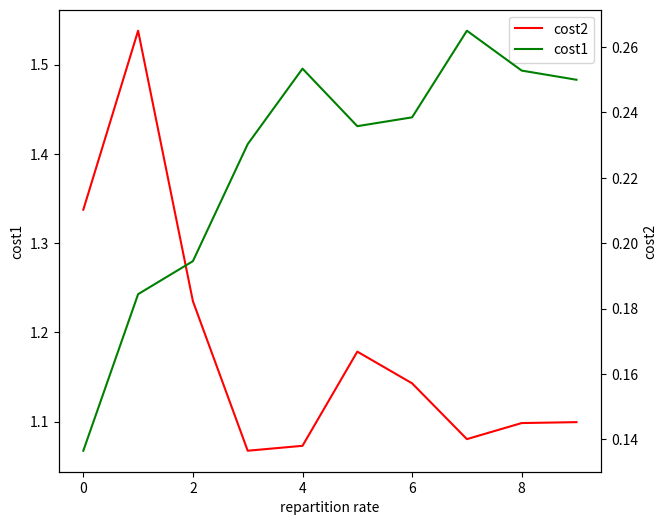

Write the Python code that produced this figure. (Note: this script raises an exception after producing the figure.)
# 导入相关数据包
import matplotlib.pyplot as plt
import pandas as pd

a=[0.0923,0.7279,
0.04139999999999999,0.6626,
0.023099999999999996,0.6022,
0.021599999999999994,0.6059,
0.023999999999999994,0.5922,
0.010999999999999996,0.5659,
0.026599999999999985,0.6079,
0.018299999999999997,0.5698,
0.015099999999999988,0.5791,
0.020599999999999993,0.5884]
x=range(10)
y1=[]
y2=[]
print((len(a)/2))
for i in range(int(len(a)/2)):
    y1.append(a[i*2])
    y2.append(a[i*2+1])

"""
for i in range(len(y1)):
    y1[i] = (0.1+y1[i])/0.1
for i in range(len(y2)):
    y2[i] = (1-y2[i])
"""

print(y1)
print(y2)

x=range(10)
"""
# 5

y1=[0.0675, 0.10759999999999997, 0.046999999999999986, 0.013499999999999984, 0.014600000000000002, 0.03569999999999998, 0.028599999999999987, 0.016099999999999975, 0.019699999999999995, 0.0199] 
y2=[0.8635, 0.8156, 0.8055, 0.7697, 0.7466, 0.7642, 0.7615, 0.735, 0.7472, 0.75]


# 8
y1=[0.0592, 0.05160000000000001, 0.017499999999999988, 0.06190000000000001, 0.026100000000000012, 0.028799999999999992, 0.03520000000000001, 0.016399999999999998, 0.013800000000000007, 0.012300000000000005] 
y2=[0.7679, 0.6972, 0.6476, 0.7165, 0.6672, 0.6531, 0.6381, 0.6537, 0.6479, 0.6256]

# 10分区 
y1=[0.0923, 0.04139999999999999, 0.023099999999999996, 0.021599999999999994, 0.023999999999999994, 0.010999999999999996, 0.026599999999999985, 0.018299999999999997, 0.015099999999999988, 0.020599999999999993]
y2=[0.7279, 0.6626, 0.6022, 0.6059, 0.5922, 0.5659, 0.6079, 0.5698, 0.5791, 0.5884]

#12
y1=[0.059766666666666676, 0.03396666666666667, 0.02326666666666667, 0.024766666666666673, 0.02896666666666667, 0.031066666666666673, 0.013766666666666677, 0.02956666666666667, 0.02176666666666667, 0.012966666666666668] 
y2=[0.67, 0.592, 0.5509, 0.5705, 0.5466, 0.5497, 0.5483, 0.5619, 0.5545, 0.5267]
"""

p=10
base=1/p
for i in range(len(y1)):
    y1[i] = (base+y1[i])/base
for i in range(len(y2)):
    y2[i] = (1-y2[i])

#print(y1)
#print(y2)

def pic(x,y1,y2,png,p):
    base=1/p
    for i in range(len(y1)):
        y1[i] = (base+y1[i])/base
    for i in range(len(y2)):
        y2[i] = (1-y2[i])

    fig = plt.figure(figsize=(7,6),dpi=600)
    # 添加Axes坐标轴实例，创建1个画板
    ax = fig.add_subplot(111)  
    # 制作第一条折现
    lin1 = ax.plot(x, y1, label='cost2', color='r')
    ax.set_xlabel('repartition rate')
    # 设置Y轴1
    ax.set_ylabel('cost1')
    # 使用twinx()函数实现共用一个x轴
    ax2 = ax.twinx()
    # 制作第二条折现
    lin2 = ax2.plot(x, y2, label='cost1', color='green')
    # 设置Y轴2
    ax2.set_ylabel('cost2')
    # 合并图例
    lines = lin1+lin2
    labs = [label.get_label() for label in lines]
    ax.legend(lines,labs)
    # 增加网格线
    #ax.grid()
    plt.savefig(png)


pnglist=["5.png","8.png","10.png","12.png"]
for i in range(len(pnglist)):
    pnglist[i] = "pic/" +"1-"+ pnglist[i]


y1=[0.0675, 0.10759999999999997, 0.046999999999999986, 0.013499999999999984, 0.014600000000000002, 0.03569999999999998, 0.028599999999999987, 0.016099999999999975, 0.019699999999999995, 0.0199] 
y2=[0.8635, 0.8156, 0.8055, 0.7697, 0.7466, 0.7642, 0.7615, 0.735, 0.7472, 0.75]
pic(x,y1,y2,pnglist[0],5)
# 8
y1=[0.0592, 0.05160000000000001, 0.017499999999999988, 0.06190000000000001, 0.026100000000000012, 0.028799999999999992, 0.03520000000000001, 0.016399999999999998, 0.013800000000000007, 0.012300000000000005] 
y2=[0.7679, 0.6972, 0.6476, 0.7165, 0.6672, 0.6531, 0.6381, 0.6537, 0.6479, 0.6256]
pic(x,y1,y2,pnglist[1],8)
# 10分区 
y1=[0.0923, 0.04139999999999999, 0.023099999999999996, 0.021599999999999994, 0.023999999999999994, 0.010999999999999996, 0.026599999999999985, 0.018299999999999997, 0.015099999999999988, 0.020599999999999993]
y2=[0.7279, 0.6626, 0.6022, 0.6059, 0.5922, 0.5659, 0.6079, 0.5698, 0.5791, 0.5884]
pic(x,y1,y2,pnglist[2],10)
#12
y1=[0.059766666666666676, 0.03396666666666667, 0.02326666666666667, 0.024766666666666673, 0.02896666666666667, 0.031066666666666673, 0.013766666666666677, 0.02956666666666667, 0.02176666666666667, 0.012966666666666668] 
y2=[0.67, 0.592, 0.5509, 0.5705, 0.5466, 0.5497, 0.5483, 0.5619, 0.5545, 0.5267]
pic(x,y1,y2,pnglist[3],12)




"""
[1.9229999999999998, 1.414, 1.2309999999999999, 1.216, 1.24, 1.1099999999999999, 
1.2659999999999998, 1.183, 1.1509999999999998, 1.206]

[0.2721, 0.33740000000000003, 0.39780000000000004, 0.3941, 0.40780000000000005, 
0.43410000000000004, 0.3921, 0.4302, 0.42090000000000005, 0.41159999999999997]
"""
